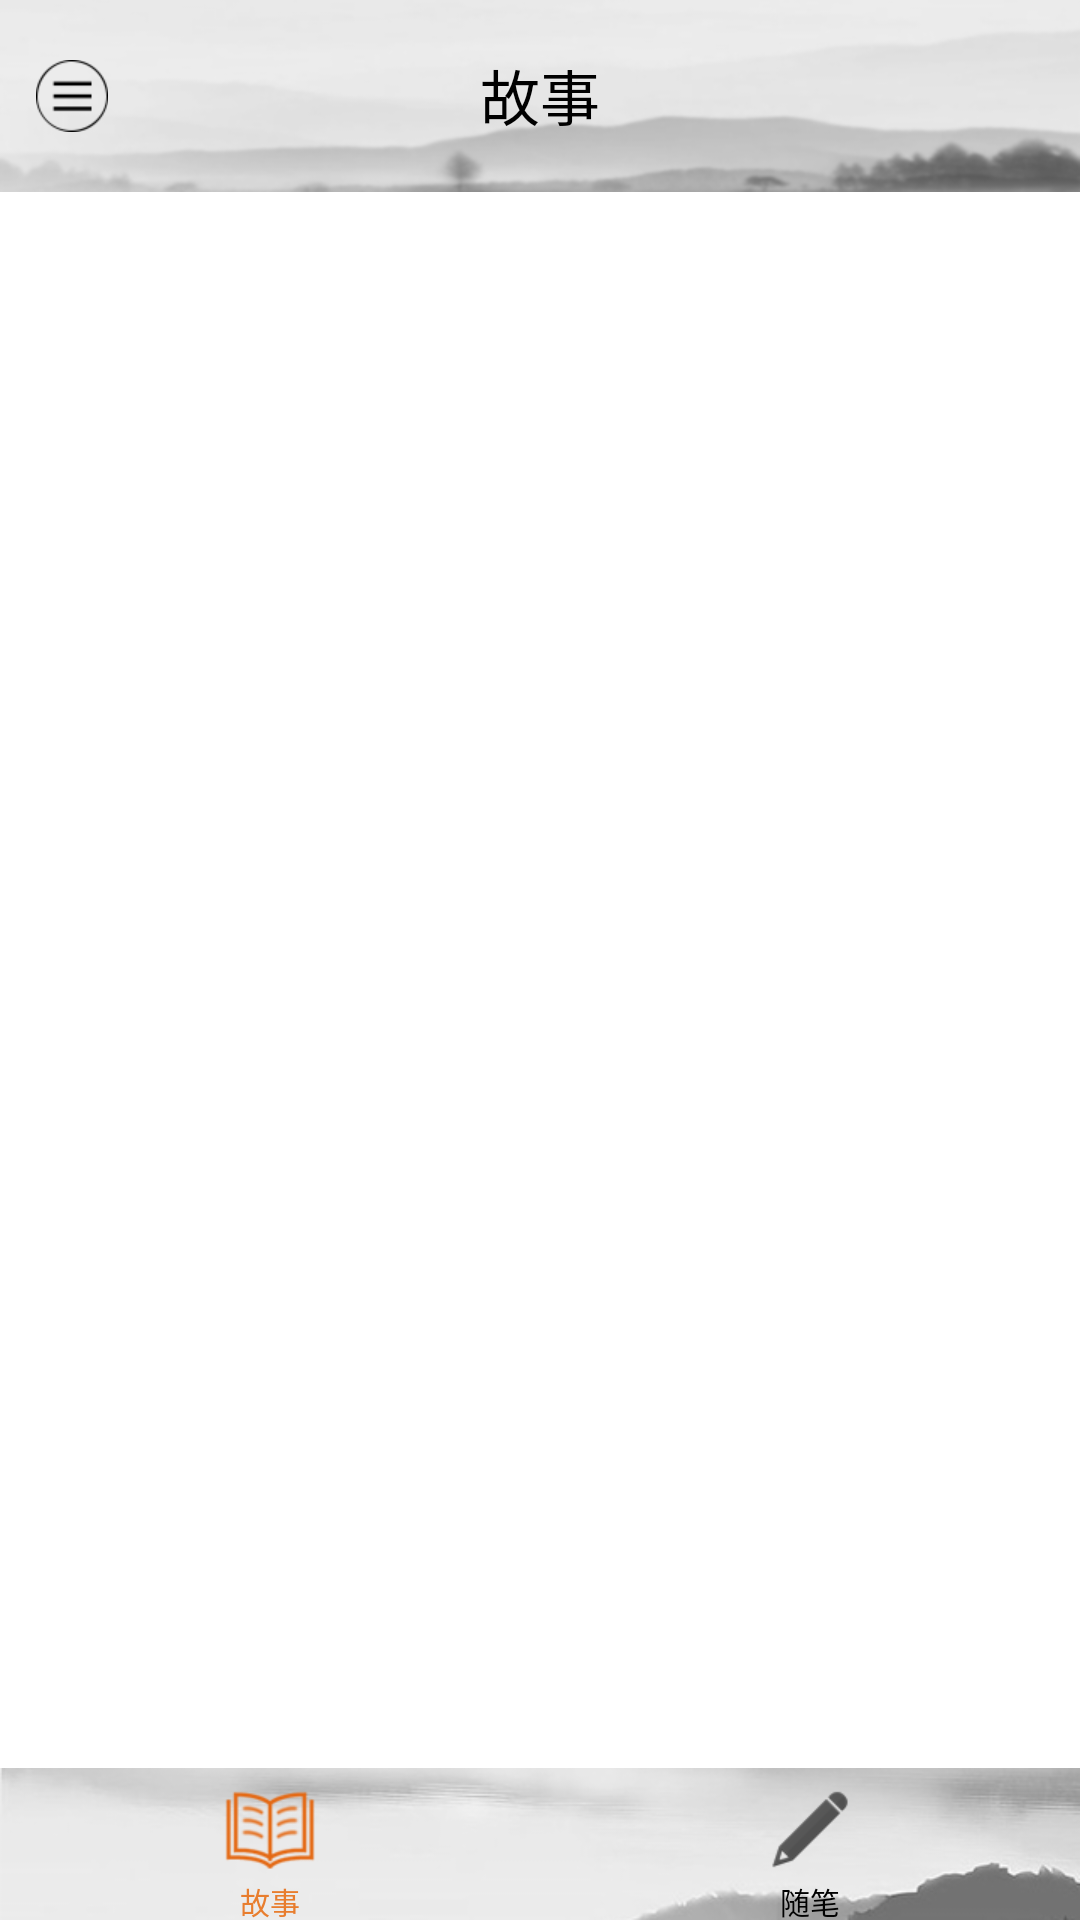

Write the Android layout XML for this screen, with the resource values it uses.
<!-- AndroidManifest.xml: application theme AppTheme -->
<!-- res/layout/silding_center_page_activity.xml -->
<?xml version="1.0" encoding="UTF-8"?>

<LinearLayout xmlns:android="http://schemas.android.com/apk/res/android"
    android:layout_width="fill_parent"
    android:layout_height="fill_parent"
    android:orientation="vertical" >

    <FrameLayout
        android:id="@+id/center_page_title"
        android:layout_width="fill_parent"
        android:layout_height="wrap_content"
        android:background="@drawable/navigationbar" >

        <TextView
            android:id="@+id/center_page_textview"
            android:layout_width="wrap_content"
            android:layout_height="45dip"
            android:text="@string/story"
            android:layout_gravity="center"
            android:gravity="center_vertical"
            android:textColor="@color/black"
            android:textSize="20sp" >
        </TextView>

        <Button
            android:id="@+id/center_page_title_left_bt"
            android:layout_gravity="left|center_vertical"
            android:layout_width="24dip"
            android:layout_height="24dip"
            android:layout_marginLeft="12dip"
            android:background="@drawable/menu_top" >
        </Button>
        
        <Button android:id="@+id/center_page_title_right_bt"
            android:layout_gravity="right|center_vertical"
            android:layout_width="24dip"
            android:layout_height="24dip"
            android:layout_marginRight="12dip"
            android:background="@drawable/write_essay"
            android:visibility="gone"/>
        
    </FrameLayout>

    <TabHost
        android:id="@+id/center_page_tabhost"
        android:layout_width="fill_parent"
        android:layout_height="fill_parent" >

        <LinearLayout
            android:layout_width="fill_parent"
            android:layout_height="fill_parent"
            android:orientation="vertical" >

            <FrameLayout
                android:id="@android:id/tabcontent"
                android:layout_width="fill_parent"
                android:layout_height="0.0dip"
                android:layout_weight="1.0" />

            <TabWidget
                android:id="@android:id/tabs"
                android:layout_width="fill_parent"
                android:layout_height="wrap_content"
                android:layout_weight="0.0"
                android:visibility="gone" />

            <RadioGroup
                android:id="@+id/center_page_radios"
                android:layout_width="fill_parent"
                android:layout_height="wrap_content"
                android:layout_gravity="bottom"
                android:background="@drawable/tabbar_bg"
                android:gravity="center_vertical"
                android:orientation="horizontal" >

                <RadioButton
                    android:id="@+id/center_page_story"
                    style="@style/main_tab_bottom"
                    android:layout_marginTop="2.0dip"
                    android:checked="true"
                    android:drawableTop="@drawable/silding_center_story_pic"
                    android:tag="story_page"
                    android:text="@string/story"
                    android:textColor="@drawable/radio_font_color" />

                <RadioButton
                    android:id="@+id/center_page_essay"
                    style="@style/main_tab_bottom"
                    android:layout_marginTop="2.0dip"
                    android:drawableTop="@drawable/silding_center_essay_pic"
                    android:tag="essay_page"
                    android:text="@string/essay"
                    android:textColor="@drawable/radio_font_color" />

            </RadioGroup>
        </LinearLayout>
    </TabHost>

</LinearLayout>
<!-- resources referenced by this layout -->
<resources>
  <color name="black">#000000</color>
  <!-- drawable menu_top: png bitmap (drawable-xhdpi, 3635 bytes) -->
  <!-- drawable navigationbar: png bitmap (drawable-hdpi, 10138 bytes) -->
  <!-- drawable radio_font_color (drawable) -->
  <?xml version="1.0" encoding="utf-8"?>
  
  <selector xmlns:android="http://schemas.android.com/apk/res/android">
      <item android:color="#E87D2E" android:state_checked="true" android:state_window_focused="false"/>
      <item android:color="#010101" android:state_checked="false" android:state_window_focused="false"/>
      <item android:color="#010101" android:state_checked="false"/>
      <item android:color="#E87D2E" android:state_checked="true"/>
  </selector>
  <!-- drawable silding_center_essay_pic (drawable) -->
  <?xml version="1.0" encoding="utf-8"?>
  
  <selector
    xmlns:android="http://schemas.android.com/apk/res/android">
      <item android:drawable="@drawable/essay_d" android:state_checked="true" android:state_window_focused="false"/>
      <item android:drawable="@drawable/essay_u" android:state_checked="false" android:state_window_focused="false"/>
      <item android:drawable="@drawable/essay_u" android:state_checked="false"/>
      <item android:drawable="@drawable/essay_d" android:state_checked="true"/>
  </selector>
  <!-- drawable silding_center_story_pic (drawable) -->
  <?xml version="1.0" encoding="utf-8"?>
  
  <selector
    xmlns:android="http://schemas.android.com/apk/res/android">
      <item android:drawable="@drawable/story_d" android:state_checked="true" android:state_window_focused="false"/>
      <item android:drawable="@drawable/story_u" android:state_checked="false" android:state_window_focused="false"/>
      <item android:drawable="@drawable/story_u" android:state_checked="false"/>
      <item android:drawable="@drawable/story_d" android:state_checked="true"/>
  </selector>
  <!-- drawable tabbar_bg: png bitmap (drawable-hdpi, 8607 bytes) -->
  <!-- drawable write_essay: png bitmap (drawable-hdpi, 3176 bytes) -->
  <string name="essay">随笔</string>
  <string name="story">故事</string>
  <style name="main_tab_bottom">
          <item name="android:textSize">@dimen/bottom_tab_font_size</item>
          <item name="android:textColor">#ffffffff</item>
          <item name="android:ellipsize">marquee</item>
          <item name="android:gravity">center_horizontal</item>
          <item name="android:paddingTop">@dimen/bottom_tab_padding_up</item>
          <item name="android:layout_width">fill_parent</item>
          <item name="android:layout_height">wrap_content</item>
          <item name="android:button">@null</item>
          <item name="android:singleLine">true</item>
          <item name="android:drawablePadding">@dimen/bottom_tab_padding_drawable</item>
          <item name="android:layout_weight">1.0</item>
      </style>
  <style name="AppTheme" parent="AppBaseTheme" />
  <!-- drawable essay_d: png bitmap (drawable-hdpi, 1298 bytes) -->
  <!-- drawable essay_u: png bitmap (drawable-hdpi, 1700 bytes) -->
  <!-- drawable story_d: png bitmap (drawable-hdpi, 1666 bytes) -->
  <!-- drawable story_u: png bitmap (drawable-hdpi, 2044 bytes) -->
  <dimen name="bottom_tab_font_size">10.0dip</dimen>
  <dimen name="bottom_tab_padding_up">2.0dip</dimen>
  <dimen name="bottom_tab_padding_drawable">2.0dip</dimen>
  <style name="AppBaseTheme" parent="android:Theme.Light" />
</resources>
